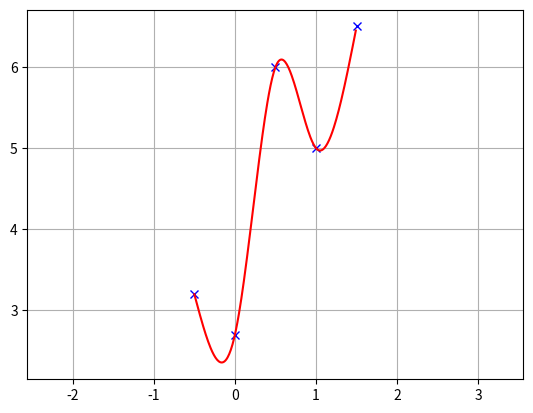
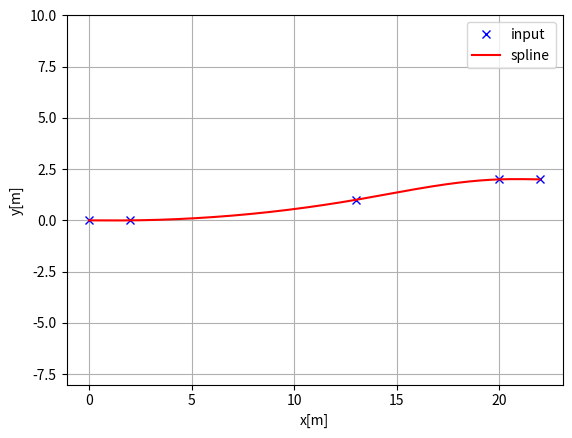
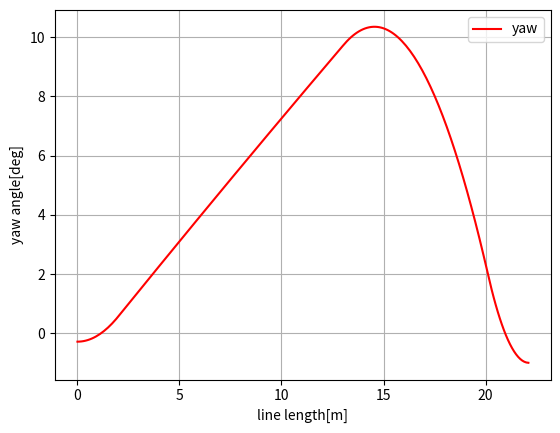
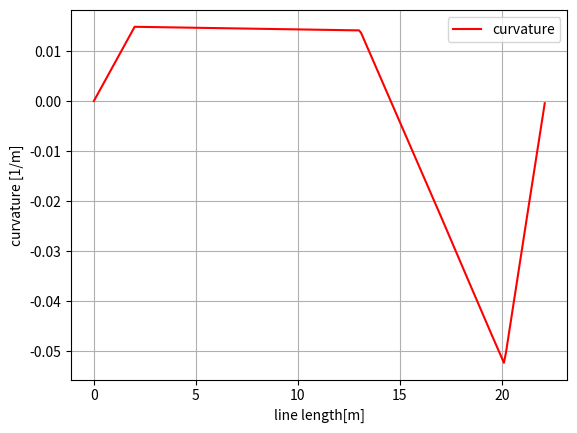

Generate these figures, in order, with matplotlib:
#! /usr/bin/python
# -*- coding: utf-8 -*-
u"""
Cubic Spline library on python

[redacted]

usage: see test codes as below

license: MIT
"""
import math
import numpy as np
import bisect


class Spline:
    u"""
    Cubic Spline class
    """

    def __init__(self, x, y):
        self.b, self.c, self.d, self.w = [], [], [], []

        self.x = x
        self.y = y

        self.nx = len(x)  # dimension of x
        h = np.diff(x)

        # calc coefficient c
        self.a = [iy for iy in y]

        # calc coefficient c
        A = self.__calc_A(h)
        B = self.__calc_B(h)
        self.c = np.linalg.solve(A, B)
        #  print(self.c1)

        # calc spline coefficient b and d
        for i in range(self.nx - 1):
            self.d.append((self.c[i + 1] - self.c[i]) / (3.0 * h[i]))
            tb = (self.a[i + 1] - self.a[i]) / h[i] - h[i] * (self.c[i + 1] + 2.0 * self.c[i]) / 3.0
            self.b.append(tb)

    def calc(self, t):
        u"""
        Calc position

        if t is outside of the input x, return None

        """

        if t < self.x[0]:
            return None
        elif t > self.x[-1]:
            return None

        i = self.__search_index(t)
        dx = t - self.x[i]
        result = self.a[i] + self.b[i] * dx + \
            self.c[i] * dx ** 2.0 + self.d[i] * dx ** 3.0

        return result

    def calcd(self, t):
        u"""
        Calc first derivative

        if t is outside of the input x, return None
        """

        if t < self.x[0]:
            return None
        elif t > self.x[-1]:
            return None

        i = self.__search_index(t)
        dx = t - self.x[i]
        result = self.b[i] + 2.0 * self.c[i] * dx + 3.0 * self.d[i] * dx ** 2.0
        return result

    def calcdd(self, t):
        u"""
        Calc second derivative
        """

        if t < self.x[0]:
            return None
        elif t > self.x[-1]:
            return None

        i = self.__search_index(t)
        dx = t - self.x[i]
        result = 2.0 * self.c[i] + 6.0 * self.d[i] * dx
        return result

    def __search_index(self, x):
        u"""
        search data segment index
        """
        return bisect.bisect(self.x, x) - 1

    def __calc_A(self, h):
        u"""
        calc matrix A for spline coefficient c
        """
        A = np.zeros((self.nx, self.nx))
        A[0, 0] = 1.0
        for i in range(self.nx - 1):
            if i != (self.nx - 2):
                A[i + 1, i + 1] = 2.0 * (h[i] + h[i + 1])
            A[i + 1, i] = h[i]
            A[i, i + 1] = h[i]

        A[0, 1] = 0.0
        A[self.nx - 1, self.nx - 2] = 0.0
        A[self.nx - 1, self.nx - 1] = 1.0
        #  print(A)
        return A

    def __calc_B(self, h):
        u"""
        calc matrix B for spline coefficient c
        """
        B = np.zeros(self.nx)
        for i in range(self.nx - 2):
            #print(h[i + 1])
            #print(h[i])
            B[i + 1] = 3.0 * (self.a[i + 2] - self.a[i + 1]) / h[i + 1] - 3.0 * (self.a[i + 1] - self.a[i]) / h[i]
        #  print(B)
        return B


class Spline2D:
    u"""
    2D Cubic Spline class

    """

    def __init__(self, x, y):
        self.s = self.__calc_s(x, y)
        self.sx = Spline(self.s, x)
        self.sy = Spline(self.s, y)

    def __calc_s(self, x, y):
        dx = np.diff(x)
        dy = np.diff(y)
        self.ds = [math.sqrt(idx ** 2 + idy ** 2)
                   for (idx, idy) in zip(dx, dy)]
        s = [0]
        s.extend(np.cumsum(self.ds))
        return s

    def calc_position(self, s):
        u"""
        calc position
        """
        x = self.sx.calc(s)
        y = self.sy.calc(s)

        return x, y

    def calc_curvature(self, s):
        u"""
        calc curvature
        """
        dx = self.sx.calcd(s)
        ddx = self.sx.calcdd(s)
        dy = self.sy.calcd(s)
        ddy = self.sy.calcdd(s)
        k = (ddy * dx - ddx * dy) / (dx ** 2 + dy ** 2)
        return k

    def calc_yaw(self, s):
        u"""
        calc yaw
        """
        dx = self.sx.calcd(s)
        dy = self.sy.calcd(s)
        yaw = math.atan2(dy, dx)
        return yaw


def calc_spline_course(x, y, ds=0.1):
    sp = Spline2D(x, y)
    s = np.arange(0, sp.s[-1], ds)

    rx, ry, ryaw, rk = [], [], [], []
    for i_s in s:
        ix, iy = sp.calc_position(i_s)
        rx.append(ix)
        ry.append(iy)
        ryaw.append(sp.calc_yaw(i_s))
        rk.append(sp.calc_curvature(i_s))

    return rx, ry, ryaw, rk, s


def test_spline2d():
    print("Spline 2D test")
    import matplotlib.pyplot as plt
    x = [0.0, 2.0, 13.0, 20.0, 22.0]
    y = [0.0,0.0, 1.0, 2.0, 2.0]

    sp = Spline2D(x, y)
    s = np.arange(0, sp.s[-1], 0.1)

    rx, ry, ryaw, rk = [], [], [], []
    for i_s in s:
        ix, iy = sp.calc_position(i_s)
        rx.append(ix)
        ry.append(iy)
        ryaw.append(sp.calc_yaw(i_s))
        rk.append(sp.calc_curvature(i_s))

    flg, ax = plt.subplots(1)
    plt.plot(x, y, "xb", label="input")
    plt.plot(rx, ry, "-r", label="spline")
    plt.grid(True)
    plt.axis("equal")
    plt.xlabel("x[m]")
    plt.ylabel("y[m]")
    plt.legend()

    flg, ax = plt.subplots(1)
    plt.plot(s, [math.degrees(iyaw) for iyaw in ryaw], "-r", label="yaw")
    plt.grid(True)
    plt.legend()
    plt.xlabel("line length[m]")
    plt.ylabel("yaw angle[deg]")

    flg, ax = plt.subplots(1)
    plt.plot(s, rk, "-r", label="curvature")
    plt.grid(True)
    plt.legend()
    plt.xlabel("line length[m]")
    plt.ylabel("curvature [1/m]")

    plt.show()


def test_spline():
    print("Spline test")
    import matplotlib.pyplot as plt
    x = [-0.5, 0.0, 0.5, 1.0, 1.5]
    y = [3.2, 2.7, 6, 5, 6.5]

    spline = Spline(x, y)
    rx = np.arange(-2.0, 4, 0.01)
    ry = [spline.calc(i) for i in rx]

    plt.plot(x, y, "xb")
    plt.plot(rx, ry, "-r")
    plt.grid(True)
    plt.axis("equal")
    plt.show()


if __name__ == '__main__':
    test_spline()
    test_spline2d()